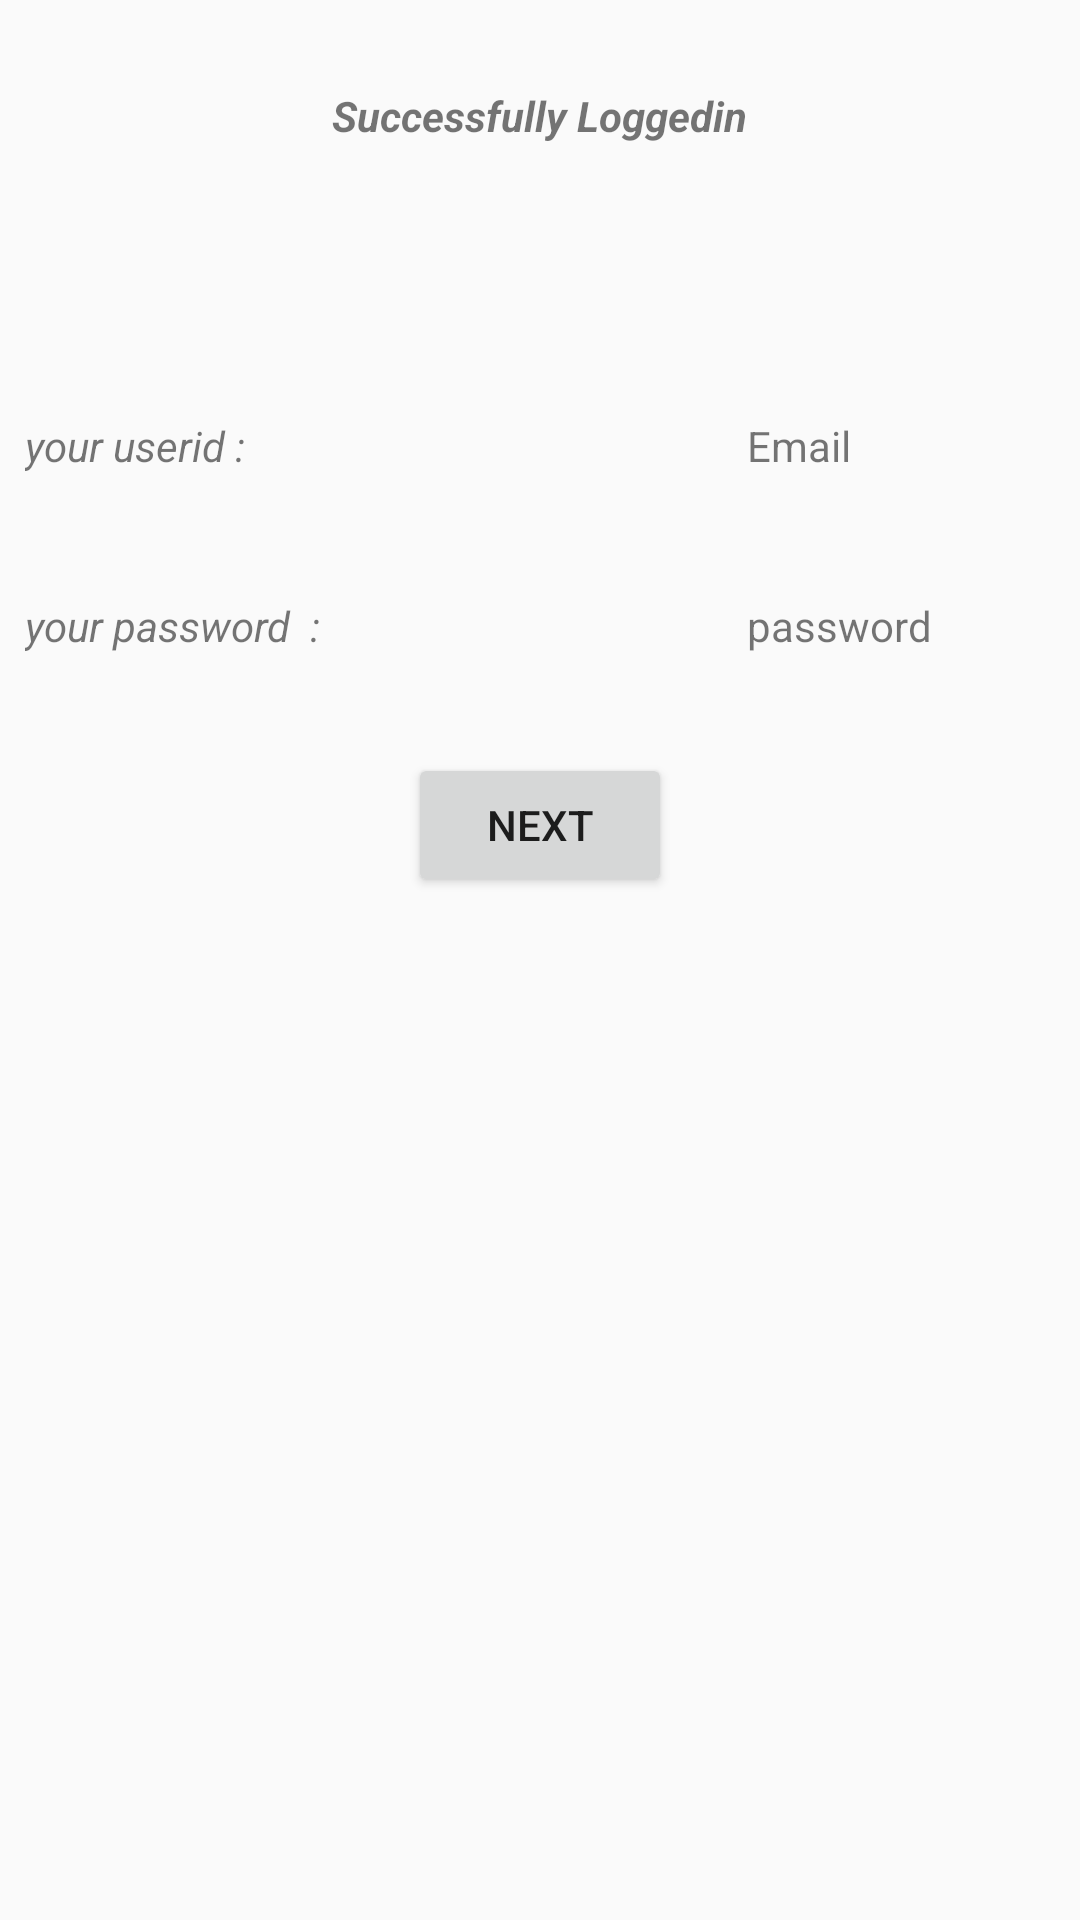

Write the Android layout XML for this screen, with the resource values it uses.
<!-- AndroidManifest.xml: application theme AppTheme -->
<!-- res/layout/activity_result_login.xml -->
<?xml version="1.0" encoding="utf-8"?>
<RelativeLayout xmlns:android="http://schemas.android.com/apk/res/android"
    xmlns:app="http://schemas.android.com/apk/res-auto"
    xmlns:tools="http://schemas.android.com/tools"
    android:layout_width="match_parent"
    android:layout_height="match_parent"
    tools:context="com.example.dil.login.ResultLogin">

    <TextView
        android:id="@+id/textView4"
        android:layout_width="wrap_content"
        android:layout_height="wrap_content"
        android:layout_alignParentTop="true"
        android:layout_centerHorizontal="true"
        android:layout_marginTop="29dp"
        android:text="Successfully Loggedin"
        android:textStyle="bold|italic" />

    <TextView
        android:id="@+id/textView5"
        android:layout_width="wrap_content"
        android:layout_height="wrap_content"
        android:layout_below="@+id/textView4"
        android:layout_marginEnd="29dp"
        android:layout_marginLeft="100dp"
        android:layout_marginTop="91dp"
        android:layout_toStartOf="@+id/textView4"
        android:text="your userid :"
        android:textStyle="italic" />

    <TextView
        android:id="@+id/textView6"
        android:layout_width="wrap_content"
        android:layout_height="wrap_content"
        android:layout_alignStart="@+id/textView5"
        android:layout_below="@+id/textView5"
        android:layout_marginTop="41dp"
        android:text="your password  :"
        android:textStyle="italic" />

    <Button
        android:id="@+id/button3"
        android:layout_width="wrap_content"
        android:layout_height="wrap_content"
        android:layout_below="@+id/textView6"
        android:layout_centerHorizontal="true"
        android:layout_marginTop="33dp"
        android:onClick="next"
        android:text="next" />

    <TextView
        android:id="@+id/textView7"
        android:layout_width="wrap_content"
        android:layout_height="wrap_content"
        android:text="Email"
        android:layout_above="@+id/textView6"
        android:layout_toEndOf="@+id/textView4" />

    <TextView
        android:id="@+id/textView8"
        android:layout_width="wrap_content"
        android:layout_height="wrap_content"
        android:text="password "

        android:layout_above="@+id/button3"
        android:layout_alignStart="@+id/textView7" />
</RelativeLayout>
<!-- resources referenced by this layout -->
<resources>
  <style name="AppTheme" parent="Theme.AppCompat.Light.DarkActionBar">
          
          <item name="colorPrimary">@color/colorPrimary</item>
          <item name="colorPrimaryDark">@color/colorPrimaryDark</item>
          <item name="colorAccent">@color/colorAccent</item>
      </style>
  <color name="colorPrimary">#eeec2929</color>
  <color name="colorPrimaryDark">#ffcc0000</color>
  <color name="colorAccent">#FF4081</color>
</resources>
